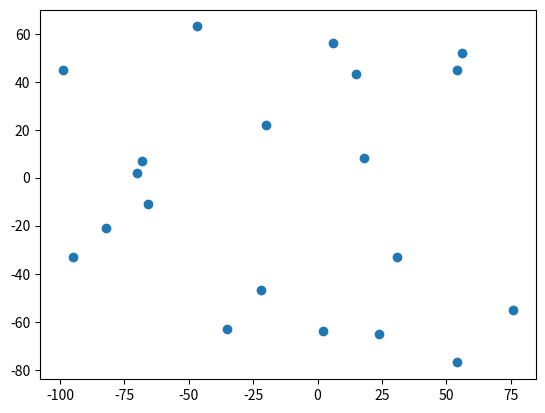

The matplotlib source for this figure: (Note: this script raises an exception after producing the figure.)
#!/usr/bin/env python
# -*- coding: UTF-8 -*-
'''=================================================
@IDE    ：PyCharm
[redacted]
@Date   ：2019/7/23 17:18
@Desc   ：
#### 问题描述：TSP-用动态规划算法求解旅行商问题

旅行推销员问题（英语：Travelling salesman problem, TSP）是这样一个问题：给定一系列城市和每对城市之间的距离，求解访问每一座城市一次并回到起始城市的最短回路。


#### 解题思路：


对于TSP问题，最简单的求解方式是贪心算法，即每次去下一个城市时都贪心地先去距离最短的城市，但是这样的问题时到达最后一个城市时再回到出发点却不一定是最短的，这种算法的好处是算法简单，求解速度非常快，缺点显而易见，无法求出最优解。


动态规划算法是通过拆分问题，大事化小，小事化了，从而解决问题，这部分的难点在于建立递推过程，理解递推思想。


对于这个问题的解题思路[1]如下：


先大事化小，我们首先考虑4个城市，城市间距离矩阵如下：

![enter description here](https://www.github.com/Valuebai/my-markdown-img/raw/master/小书匠/1563873726149.png)

我们从城市0出发，经过城市{1, 2, 3}再回到城市0，然后分解问题为，{1, 2, 3}又可以分解为(1, {2, 3})、（2, {1, 3}）、（3, {1, 2})，然后继续分解，知道{}里为空，图解如下：
![enter description here](https://www.github.com/Valuebai/my-markdown-img/raw/master/小书匠/1563873781810.png)


 这时候你可能不理解(1, {2, 3})是什么意思，就这是从1出发，经过2，3的过程，那么这样的话便缺少了3到0的距离了啊，其实当递归到最后的时候，我们在设置递归结束条件时便加上了这段距离，如果你对这一部分还是有疑问，那么先保留疑问下面看代码你可能就明白了。

那么，我们可以得到递归最重要的状态转移方程：
![enter description here](https://www.github.com/Valuebai/my-markdown-img/raw/master/小书匠/1563873797399.png)

T(s,init)代表的意思是从init点出发经过s中全部的点回到0的距离。dist是distance的缩写

看到这里，如果你明白了，那么恭喜你，基本思想你已经掌握了！

那么，在代码实现过程中我们如何去表示{1，2，3}呢，你或许想可以用列表记录之类，但是这里有一个非常巧妙的方法，我用二进制数来表示，用位记录，比如说000便是{}，001是{1}， 010是{2}， 011是{1，2}，即某一位上有数，便说明这经过哪个城市。
![enter description here](https://www.github.com/Valuebai/my-markdown-img/raw/master/小书匠/1563873817087.png)


因此，我们在实现代码时可以用一个n x 2^(n-1)的矩阵进行数据存储，为什么要进行数据存储，因为在递归过程中如果不进行数据存储，计算机需要进行大量的重复计算过程。
![enter description here](https://www.github.com/Valuebai/my-markdown-img/raw/master/小书匠/1563873829066.png)

 终于，可以愉快的写代码了

=================================================='''
import random
import matplotlib.pylab as plt

import pandas as pd
import numpy as np
import math
import time

if __name__ == "__main__":
    # 随机生成20个点
    latitudes = [random.randint(-100, 100) for _ in range(20)]
    longitude = [random.randint(-100, 100) for _ in range(20)]
    chosen_p = (-50, 10)  # 起点
    plt.scatter(latitudes, longitude)
    #plt.show()  # 在pycharm需要添加显示的，jupternotebook不需要加就能显示

    point_list = [(x, y) for x, y in zip(latitudes, longitude)]
    point_list.insert(0, chosen_p)
    point_array = np.array(point_list)

    # 距离矩阵
    dist = np.zeros((point_array.shape[0], point_array.shape[0]))
    for i in range(point_array.shape[0]):
        for j in range(point_array.shape[0]):
            dist[i, j] = math.sqrt(np.sum((point_array[i, :] - point_array[j, :]) ** 2))

    """
    N:计数
    s:二进制表示，遍历过得城市对应位为0，未遍历为1
    dp:动态规划的距离数组
    dist：目的地间距离矩阵
    sumpath:目前的最小路径总长度
    Dtemp：当前最小距离
    path:记录下一个应该到达的城市
    """

    N = point_array.shape[0]
    path = np.ones((2 ** N - 1, N), dtype=np.int)
    dp = np.ones((2 ** N - 1, N)) * -1


    # 代码的核心
    def TSP(s, init):
        if dp[s][init] != -1:
            return dp[s][init]

        if s == 0:  # 成立代表遍历结束
            return dist[0][init]

        sumpath = float('inf')

        for i in range(N):
            if s & (1 << i):  # 判断是否遍历过，未遍历则执行
                m = TSP(s & (~ (1 << i)), i) + dist[i][init]  # s & (~ (1 << i))让遍历过的点的相应位置变0
                if m < sumpath:
                    sumpath = m
                    path[s][init] = i
        dp[s][init] = sumpath
        return dp[s][init]


    init_point = 0
    s = 0
    for i in range(1, N):
        s = s | (1 << i)

    start = time.time()
    distance = TSP(s, init_point)
    end = time.time()

    for i in range(1, N):
        s = s | (1 << i)
    init = 0
    num = 0
    print(distance)
    route = [chosen_p]

    while True:
        print(path[s][init])
        init = path[s][init]
        route.append(point_list[init])
        s = s & (~ (1 << init))
        num += 1
        if num > N - 2:
            break
    print("程序的运行时间是：%s" % (end - start))

    # 此代码为结果可视化展示
    route.append(chosen_p)
    plt.scatter(latitudes, longitude)
    plt.scatter([chosen_p[0]], [chosen_p[1]], color='r')
    x = [point[0] for point in route]
    y = [point[1] for point in route]
    plt.plot(x, y, color='black')
    plt.show()


    """运行时间有点长的
    C:\Python37\python.exe C:/mycode/awesome-python-io/test-leetcode/test_TSP_problem.py
758.4780798890544
13
20
12
18
14
11
8
7
5
10
9
2
16
6
4
1
17
15
3
19
程序的运行时间是：230.9781723022461

Process finished with exit code 0

    """
